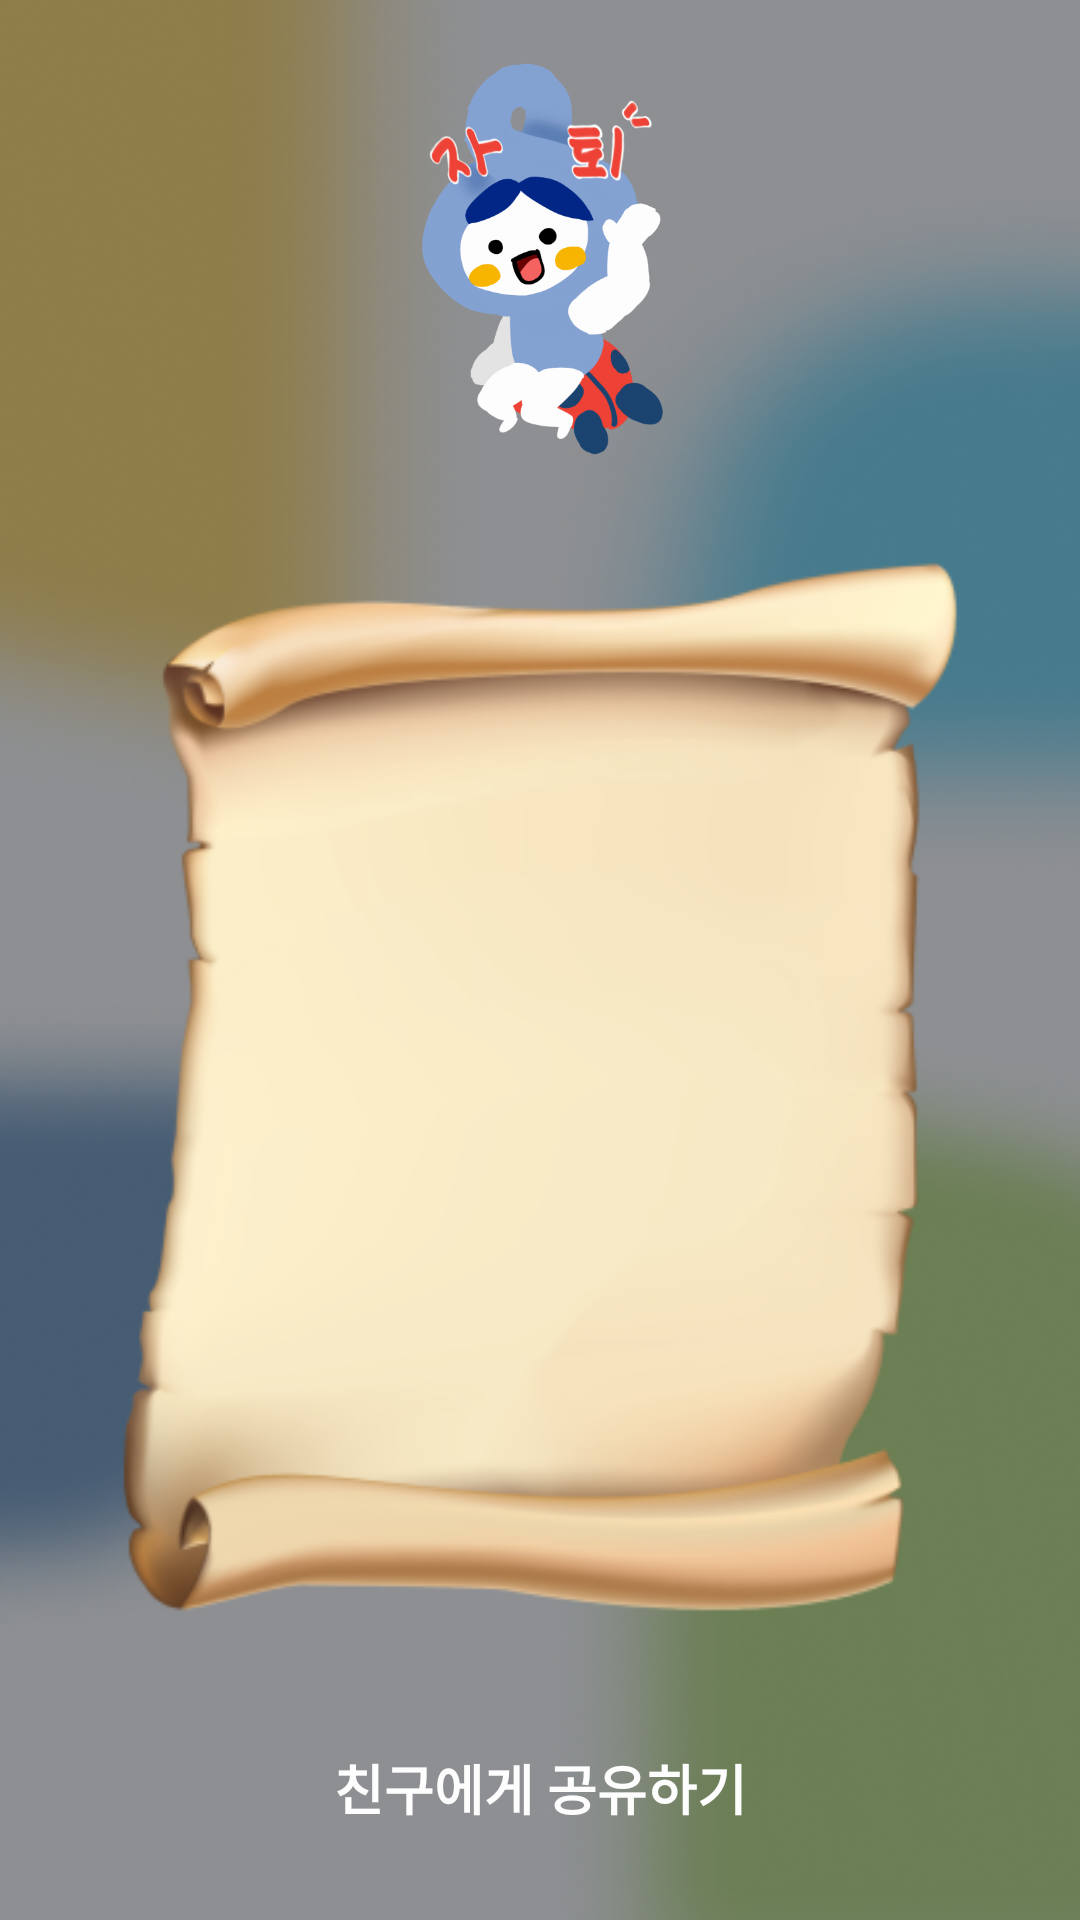

Produce the Android XML layout that renders to this screen, including the resource entries it uses.
<!-- AndroidManifest.xml: application theme Theme.Gachonator -->
<!-- res/layout/activity_result.xml -->
<?xml version="1.0" encoding="utf-8"?>
<androidx.constraintlayout.widget.ConstraintLayout xmlns:android="http://schemas.android.com/apk/res/android"
    xmlns:app="http://schemas.android.com/apk/res-auto"
    xmlns:tools="http://schemas.android.com/tools"
    android:layout_width="match_parent"
    android:layout_height="match_parent"
    android:background="@drawable/bg_dark"
    tools:context=".ResultActivity">

    <ImageView
        android:id="@+id/result_npc_iv"
        android:layout_width="0dp"
        android:layout_height="0dp"
        android:layout_marginHorizontal="100dp"
        android:src="@drawable/npc_dropout"
        android:layout_marginTop="20dp"
        app:layout_constraintBottom_toTopOf="@+id/result_desc_iv"
        app:layout_constraintEnd_toEndOf="parent"
        app:layout_constraintStart_toStartOf="parent"
        app:layout_constraintTop_toTopOf="parent" />

    <ImageView
        android:id="@+id/result_desc_iv"
        android:layout_width="0dp"
        android:layout_height="423dp"
        android:layout_marginHorizontal="36dp"
        android:src="@drawable/bg_result_desc"
        app:layout_constraintBottom_toTopOf="@+id/share_btn_tv"
        app:layout_constraintEnd_toEndOf="parent"
        app:layout_constraintStart_toStartOf="parent"/>

    <ScrollView
        android:id="@+id/result_scroll"
        android:layout_width="0dp"
        android:layout_height="0dp"
        android:layout_marginHorizontal="60dp"
        android:layout_marginVertical="80dp"
        app:layout_constraintStart_toStartOf="@id/result_desc_iv"
        app:layout_constraintEnd_toEndOf="@id/result_desc_iv"
        app:layout_constraintTop_toTopOf="@id/result_desc_iv"
        app:layout_constraintBottom_toBottomOf="@id/result_desc_iv">
        <TextView
            android:id="@+id/result_desc_tv"
            android:layout_width="match_parent"
            android:layout_height="match_parent"
            android:text=""
            android:textSize="15sp" />
    </ScrollView>



    <TextView
        android:id="@+id/share_btn_tv"
        android:text="친구에게 공유하기"
        android:textSize="18sp"
        android:textColor="@color/white"
        android:textStyle="bold"
        android:layout_marginBottom="24dp"
        android:gravity="center"
        android:background="@drawable/style_btn_on"
        android:layout_width="match_parent"
        android:layout_height="40dp"
        android:layout_marginHorizontal="26dp"
        app:layout_constraintBottom_toBottomOf="parent" />
</androidx.constraintlayout.widget.ConstraintLayout>
<!-- resources referenced by this layout -->
<resources>
  <color name="white">#FDFDFD</color>
  <!-- drawable bg_dark: png bitmap (drawable, 110167 bytes) -->
  <!-- drawable bg_result_desc: png bitmap (drawable, 66423 bytes) -->
  <!-- drawable npc_dropout: png bitmap (drawable, 69234 bytes) -->
  <style name="Theme.Gachonator" parent="Theme.AppCompat.DayNight.NoActionBar">
          
          <item name="colorPrimary">@color/purple_500</item>
          <item name="colorPrimaryVariant">@color/purple_700</item>
          <item name="colorOnPrimary">@color/white</item>
          
          <item name="colorSecondary">@color/teal_200</item>
          <item name="colorSecondaryVariant">@color/teal_700</item>
          <item name="colorOnSecondary">@color/black</item>
          
          <item name="android:statusBarColor">?attr/colorPrimaryVariant</item>
          
      </style>
  <color name="purple_500">#FF6200EE</color>
  <color name="purple_700">#FF3700B3</color>
  <color name="teal_200">#FF03DAC5</color>
  <color name="teal_700">#FF018786</color>
  <color name="black">#313131</color>
</resources>
